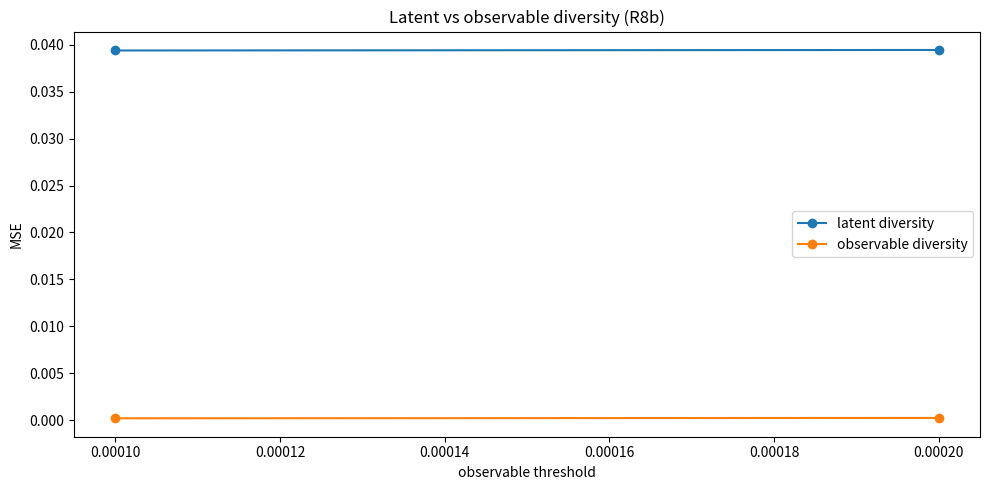

This figure's Python source: (Note: this script raises an exception after producing the figure.)
#!/usr/bin/env python3
# -*- coding: utf-8 -*-
"""
BST canonical supplementary script: supplementary_resolution_invariant_scan

Category: BST supplementary control

Lexicon alignment:
- observable and latent are reconstruction statuses, not separate ontologies;
- memory is persistence of reconstructive traces;
- selection reduces reconstruction possibilities;
- arbitration resolves or orients remaining admissible possibilities;
- closure denotes dynamical coherence across evolution and/or resolution.

This script is retained as a supplementary control for the final BST repository.
It is not part of the canonical BST stage001-stage086 chain unless explicitly
called by reproduce.py.
"""

import numpy as np
import pandas as pd
import matplotlib.pyplot as plt
from scipy.ndimage import gaussian_filter

# ============================================================
# PARAMETERS
# ============================================================

N = 96

observable_blur = 4.0

latent_noise = 0.14

n_latents = 260

thresholds = [
    1e-5,
    2e-5,
    5e-5,
    1e-4,
    2e-4,
]

np.random.seed(1234)

# ============================================================
# BASE LATENT
# ============================================================

x = np.linspace(-1, 1, N)
X, Y = np.meshgrid(x, x)

R = np.sqrt(X**2 + Y**2)

base_latent = (
    np.exp(-(R / 0.10)**2)
    - 0.65 * np.exp(-((R - 0.12) / 0.04)**2)
)

# ============================================================
# RESOLUTION OPERATOR
# ============================================================

def resolve(L):

    return gaussian_filter(L, observable_blur)

# ============================================================
# METRICS
# ============================================================

def mse(a, b):

    return np.mean((a - b)**2)

def corr(a, b):

    aa = a.flatten()
    bb = b.flatten()

    if np.std(aa) < 1e-10:
        return 0.0

    if np.std(bb) < 1e-10:
        return 0.0

    return np.corrcoef(aa, bb)[0, 1]

# ------------------------------------------------------------

def normalized_energy(x):

    return np.mean(x**2)

# ------------------------------------------------------------

def normalized_coherence(x):

    gx, gy = np.gradient(x)

    grad_energy = np.mean(gx**2 + gy**2)

    signal = np.mean(x**2)

    return signal / (1e-8 + grad_energy)

# ------------------------------------------------------------

def normalized_structure(x):

    gx, gy = np.gradient(x)

    mag = np.sqrt(gx**2 + gy**2)

    count = np.sum(
        mag > np.percentile(mag, 90)
    )

    return count / x.size

# ------------------------------------------------------------

def lowfreq_ratio(x):

    F = np.abs(
        np.fft.fftshift(
            np.fft.fft2(x)
        )
    )

    total = np.mean(F)

    cx = N // 2
    cy = N // 2

    low = np.mean(
        F[cx-5:cx+5, cy-5:cy+5]
    )

    return low / (1e-8 + total)

# ------------------------------------------------------------

def observable_entropy(x):

    hist, _ = np.histogram(
        x.flatten(),
        bins=64,
        density=True
    )

    hist = hist + 1e-12

    hist = hist / np.sum(hist)

    return -np.sum(hist * np.log(hist))

# ============================================================
# TARGET OBSERVABLE
# ============================================================

target_obs = resolve(base_latent)

# ============================================================
# GENERATE LATENTS
# ============================================================

latents = []
observables = []

for i in range(n_latents):

    noise = latent_noise * np.random.randn(N, N)

    # add structured latent distortions

    mode = np.sin(
        (i + 1) * np.pi * X
    ) * np.cos(
        (i + 2) * np.pi * Y
    )

    L = (
        base_latent
        + noise
        + 0.02 * mode
    )

    O = resolve(L)

    latents.append(L)
    observables.append(O)

# ============================================================
# SCAN
# ============================================================

rows = []

for threshold in thresholds:

    compatible = []

    for L, O in zip(latents, observables):

        fit = mse(O, target_obs)

        if fit < threshold:

            compatible.append((L, O))

    print(
        f"\nthreshold={threshold:.6f} "
        f"compatible={len(compatible)}"
    )

    if len(compatible) < 2:
        continue

    latent_div = []
    obs_div = []

    energies = []
    coherences = []
    structures = []
    spectra = []
    entropies = []

    for i in range(len(compatible)):

        L, O = compatible[i]

        energies.append(
            normalized_energy(O)
        )

        coherences.append(
            normalized_coherence(O)
        )

        structures.append(
            normalized_structure(O)
        )

        spectra.append(
            lowfreq_ratio(O)
        )

        entropies.append(
            observable_entropy(O)
        )

        for j in range(i + 1, len(compatible)):

            L2, O2 = compatible[j]

            latent_div.append(
                mse(L, L2)
            )

            obs_div.append(
                mse(O, O2)
            )

    rows.append({

        "threshold":
            threshold,

        "n_compatible":
            len(compatible),

        "latent_diversity":
            np.mean(latent_div),

        "observable_diversity":
            np.mean(obs_div),

        "energy_std":
            np.std(energies),

        "coherence_std":
            np.std(coherences),

        "structure_std":
            np.std(structures),

        "spectrum_std":
            np.std(spectra),

        "entropy_std":
            np.std(entropies),

        "mean_obs_corr":
            np.mean([
                corr(O, target_obs)
                for _, O in compatible
            ])
    })

# ============================================================
# DATAFRAME
# ============================================================

df = pd.DataFrame(rows)

print("\n=== R8b SUMMARY ===")
print(df.to_string(index=False))

# ============================================================
# PLOTS
# ============================================================

plt.figure(figsize=(10, 5))

plt.plot(
    df["threshold"],
    df["latent_diversity"],
    marker="o",
    label="latent diversity"
)

plt.plot(
    df["threshold"],
    df["observable_diversity"],
    marker="o",
    label="observable diversity"
)

plt.xlabel("observable threshold")
plt.ylabel("MSE")

plt.title(
    "Latent vs observable diversity (R8b)"
)

plt.legend()

plt.tight_layout()

plt.savefig(
    "../results/summaries/"
    "r8b_diversity.png"
)

# ------------------------------------------------------------

plt.figure(figsize=(10, 5))

plt.plot(
    df["threshold"],
    df["energy_std"],
    marker="o",
    label="energy"
)

plt.plot(
    df["threshold"],
    df["coherence_std"],
    marker="o",
    label="coherence"
)

plt.plot(
    df["threshold"],
    df["structure_std"],
    marker="o",
    label="structure"
)

plt.plot(
    df["threshold"],
    df["spectrum_std"],
    marker="o",
    label="spectrum"
)

plt.plot(
    df["threshold"],
    df["entropy_std"],
    marker="o",
    label="entropy"
)

plt.xlabel("observable threshold")
plt.ylabel("invariant variability")

plt.title(
    "Normalized invariant stability (R8b)"
)

plt.legend()

plt.tight_layout()

plt.savefig(
    "../results/summaries/"
    "r8b_invariants.png"
)

# ============================================================
# SAVE
# ============================================================

df.to_csv(
    "../results/summaries/"
    "r8b_summary.csv",
    index=False
)

print(
    "\n[OK] wrote "
    "../results/summaries/r8b_summary.csv"
)

print(
    "[OK] wrote "
    "../results/summaries/r8b_diversity.png"
)

print(
    "[OK] wrote "
    "../results/summaries/r8b_invariants.png"
)

print(
    "\n[DONE] R8b complete"
)
